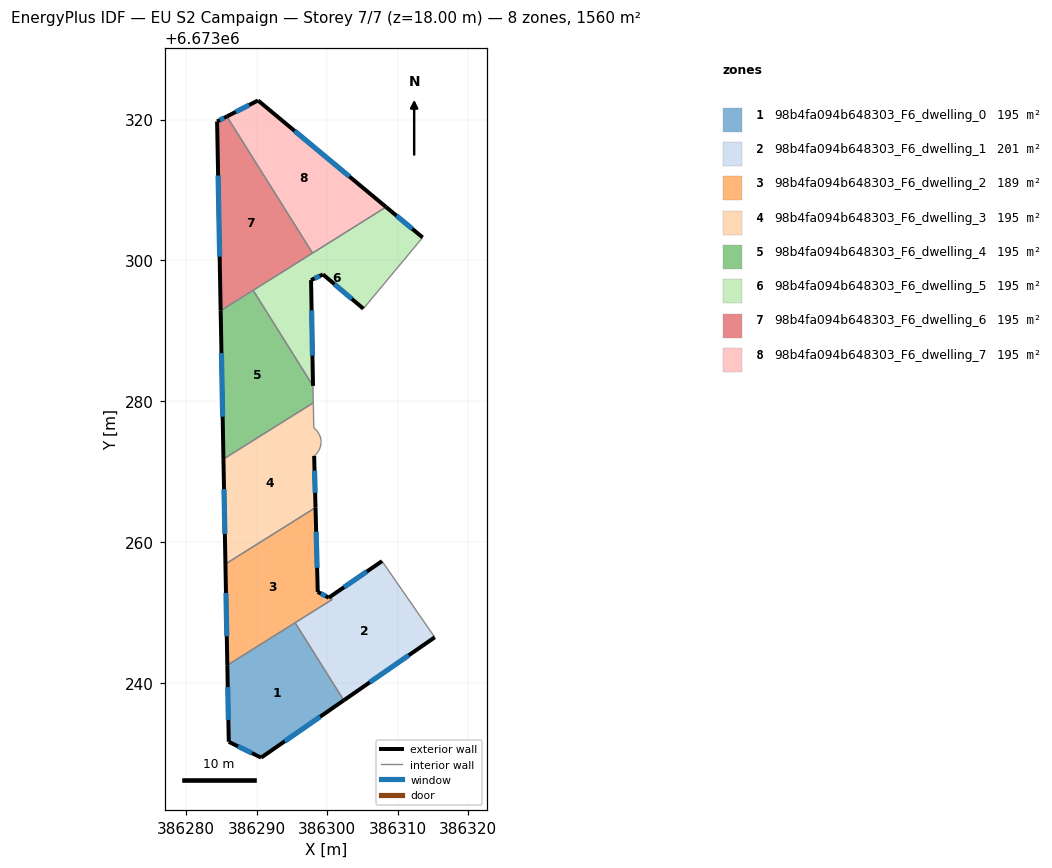
=== STOREY PLAN SPEC (per zone: floor XY polygon, exterior-wall plan segments, windows/doors) ===
zone 1: 98b4fa094b648303_F6_dwelling_0  (195.0 m²)
  floor: (386295.46, 6673248.57) (386302.36, 6673237.55) (386290.63, 6673229.42) (386286.04, 6673231.67) (386285.83, 6673242.54)
  exterior wall: (386285.83, 6673242.54) – (386286.04, 6673231.67)  [10.9 m]
    window: (386285.89, 6673239.43) – (386285.98, 6673234.77)  [6.0 m²]
  exterior wall: (386290.63, 6673229.42) – (386302.36, 6673237.55)  [14.3 m]
    window: (386293.98, 6673231.75) – (386299.01, 6673235.23)  [7.9 m²]
  exterior wall: (386286.04, 6673231.67) – (386290.63, 6673229.42)  [5.1 m]
    window: (386287.35, 6673231.03) – (386289.32, 6673230.06)  [2.8 m²]
  interior walls: 2
zone 2: 98b4fa094b648303_F6_dwelling_1  (201.1 m²)
  floor: (386307.79, 6673257.32) (386315.28, 6673246.51) (386302.36, 6673237.55) (386295.46, 6673248.57) (386300.73, 6673251.88) (386298.67, 6673252.95) (386300.24, 6673252.13)
  exterior wall: (386300.24, 6673252.13) – (386298.67, 6673252.95)  [1.8 m]
    window: (386299.79, 6673252.37) – (386299.12, 6673252.71)  [1.0 m²]
  exterior wall: (386307.79, 6673257.32) – (386300.24, 6673252.13)  [9.2 m]
    window: (386305.63, 6673255.84) – (386302.40, 6673253.61)  [5.0 m²]
  exterior wall: (386302.36, 6673237.55) – (386315.28, 6673246.51)  [15.7 m]
    window: (386306.05, 6673240.11) – (386311.59, 6673243.95)  [8.7 m²]
  interior walls: 4
zone 3: 98b4fa094b648303_F6_dwelling_2  (188.9 m²)
  floor: (386298.35, 6673264.92) (386298.67, 6673252.95) (386298.67, 6673252.94) (386300.73, 6673251.88) (386285.83, 6673242.54) (386285.56, 6673256.90)
  exterior wall: (386285.56, 6673256.90) – (386285.83, 6673242.54)  [14.4 m]
    window: (386285.64, 6673252.80) – (386285.76, 6673246.65)  [7.9 m²]
  exterior wall: (386298.67, 6673252.95) – (386298.35, 6673264.92)  [12.0 m]
    window: (386298.58, 6673256.37) – (386298.44, 6673261.50)  [6.6 m²]
  exterior wall: (386298.67, 6673252.94) – (386298.67, 6673252.95)  [0.0 m]
  interior walls: 4
zone 4: 98b4fa094b648303_F6_dwelling_3  (195.0 m²)
  floor: (386298.04, 6673279.79) (386298.11, 6673276.23) (386298.22, 6673276.14) (386298.46, 6673275.92) (386298.67, 6673275.67) (386298.84, 6673275.39) (386298.97, 6673275.10) (386299.07, 6673274.79) (386299.12, 6673274.47) (386299.13, 6673274.25) (386299.13, 6673274.15) (386299.10, 6673273.83) (386299.03, 6673273.51) (386298.92, 6673273.21) (386298.77, 6673272.92) (386298.58, 6673272.66) (386298.36, 6673272.42) (386298.16, 6673272.25) (386298.35, 6673264.92) (386285.56, 6673256.90) (386285.28, 6673271.80)
  exterior wall: (386298.35, 6673264.92) – (386298.16, 6673272.25)  [7.3 m]
    window: (386298.30, 6673267.01) – (386298.21, 6673270.16)  [4.0 m²]
  exterior wall: (386285.28, 6673271.80) – (386285.56, 6673256.90)  [14.9 m]
    window: (386285.36, 6673267.54) – (386285.48, 6673261.16)  [8.2 m²]
  interior walls: 19
zone 5: 98b4fa094b648303_F6_dwelling_4  (195.0 m²)
  floor: (386289.49, 6673295.76) (386298.00, 6673282.20) (386298.04, 6673279.79) (386285.28, 6673271.80) (386284.89, 6673292.87)
  exterior wall: (386284.89, 6673292.87) – (386285.28, 6673271.80)  [21.1 m]
    window: (386285.00, 6673286.85) – (386285.17, 6673277.82)  [11.6 m²]
  interior walls: 4
zone 6: 98b4fa094b648303_F6_dwelling_5  (195.0 m²)
  floor: (386313.56, 6673303.26) (386305.15, 6673293.15) (386299.41, 6673298.01) (386297.72, 6673297.21) (386298.00, 6673282.20) (386289.49, 6673295.76) (386308.36, 6673307.58)
  exterior wall: (386313.56, 6673303.26) – (386308.36, 6673307.58)  [6.8 m]
    window: (386312.07, 6673304.50) – (386309.85, 6673306.35)  [3.7 m²]
  exterior wall: (386299.41, 6673298.01) – (386305.15, 6673293.15)  [7.5 m]
    window: (386301.05, 6673296.63) – (386303.51, 6673294.54)  [4.1 m²]
  exterior wall: (386297.72, 6673297.21) – (386299.41, 6673298.01)  [1.9 m]
    window: (386298.20, 6673297.44) – (386298.92, 6673297.78)  [1.0 m²]
  exterior wall: (386298.00, 6673282.20) – (386297.72, 6673297.21)  [15.0 m]
    window: (386297.92, 6673286.48) – (386297.80, 6673292.92)  [8.3 m²]
  interior walls: 4
zone 7: 98b4fa094b648303_F6_dwelling_6  (195.0 m²)
  floor: (386285.77, 6673320.44) (386297.93, 6673301.04) (386284.89, 6673292.87) (386284.38, 6673319.73)
  exterior wall: (386285.77, 6673320.44) – (386284.38, 6673319.73)  [1.6 m]
    window: (386285.37, 6673320.24) – (386284.78, 6673319.93)  [0.9 m²]
  exterior wall: (386284.38, 6673319.73) – (386284.89, 6673292.87)  [26.9 m]
    window: (386284.53, 6673312.05) – (386284.74, 6673300.54)  [14.8 m²]
  interior walls: 3
zone 8: 98b4fa094b648303_F6_dwelling_7  (195.0 m²)
  floor: (386308.36, 6673307.58) (386297.93, 6673301.04) (386285.77, 6673320.44) (386290.19, 6673322.71)
  exterior wall: (386290.19, 6673322.71) – (386285.77, 6673320.44)  [5.0 m]
    window: (386288.93, 6673322.06) – (386287.03, 6673321.09)  [2.7 m²]
  exterior wall: (386308.36, 6673307.58) – (386290.19, 6673322.71)  [23.6 m]
    window: (386303.17, 6673311.90) – (386295.38, 6673318.39)  [13.0 m²]
  interior walls: 2

=== DERIVED (storey summary) ===
Building: EU S2 Campaign
Storey: 7 of 7  (floor level z = 18.00 m)
Storey gross floor area: 1560.1 m²
Zones on this storey: 8
  - 98b4fa094b648303_F6_dwelling_0: floor 195.0 m²; exterior wall 30.3 m (90.8 m²); 3 window(s) 16.7 m²; WWR 18.4%
  - 98b4fa094b648303_F6_dwelling_1: floor 201.1 m²; exterior wall 26.6 m (79.9 m²); 3 window(s) 14.7 m²; WWR 18.4%
  - 98b4fa094b648303_F6_dwelling_2: floor 188.9 m²; exterior wall 26.3 m (79.0 m²); 2 window(s) 14.5 m²; WWR 18.4%
  - 98b4fa094b648303_F6_dwelling_3: floor 195.0 m²; exterior wall 22.2 m (66.7 m²); 2 window(s) 12.3 m²; WWR 18.4%
  - 98b4fa094b648303_F6_dwelling_4: floor 195.0 m²; exterior wall 21.1 m (63.2 m²); 1 window(s) 11.6 m²; WWR 18.4%
  - 98b4fa094b648303_F6_dwelling_5: floor 195.0 m²; exterior wall 31.2 m (93.5 m²); 4 window(s) 17.2 m²; WWR 18.4%
  - 98b4fa094b648303_F6_dwelling_6: floor 195.0 m²; exterior wall 28.4 m (85.3 m²); 2 window(s) 15.7 m²; WWR 18.4%
  - 98b4fa094b648303_F6_dwelling_7: floor 195.0 m²; exterior wall 28.6 m (85.8 m²); 2 window(s) 15.8 m²; WWR 18.4%
Zone adjacency (shared interzone walls):
  - 98b4fa094b648303_F6_dwelling_0 ↔ 98b4fa094b648303_F6_dwelling_1
  - 98b4fa094b648303_F6_dwelling_0 ↔ 98b4fa094b648303_F6_dwelling_2
  - 98b4fa094b648303_F6_dwelling_1 ↔ 98b4fa094b648303_F6_dwelling_2
  - 98b4fa094b648303_F6_dwelling_2 ↔ 98b4fa094b648303_F6_dwelling_3
  - 98b4fa094b648303_F6_dwelling_3 ↔ 98b4fa094b648303_F6_dwelling_4
  - 98b4fa094b648303_F6_dwelling_4 ↔ 98b4fa094b648303_F6_dwelling_5
  - 98b4fa094b648303_F6_dwelling_4 ↔ 98b4fa094b648303_F6_dwelling_6
  - 98b4fa094b648303_F6_dwelling_5 ↔ 98b4fa094b648303_F6_dwelling_6
  - 98b4fa094b648303_F6_dwelling_5 ↔ 98b4fa094b648303_F6_dwelling_7
  - 98b4fa094b648303_F6_dwelling_6 ↔ 98b4fa094b648303_F6_dwelling_7